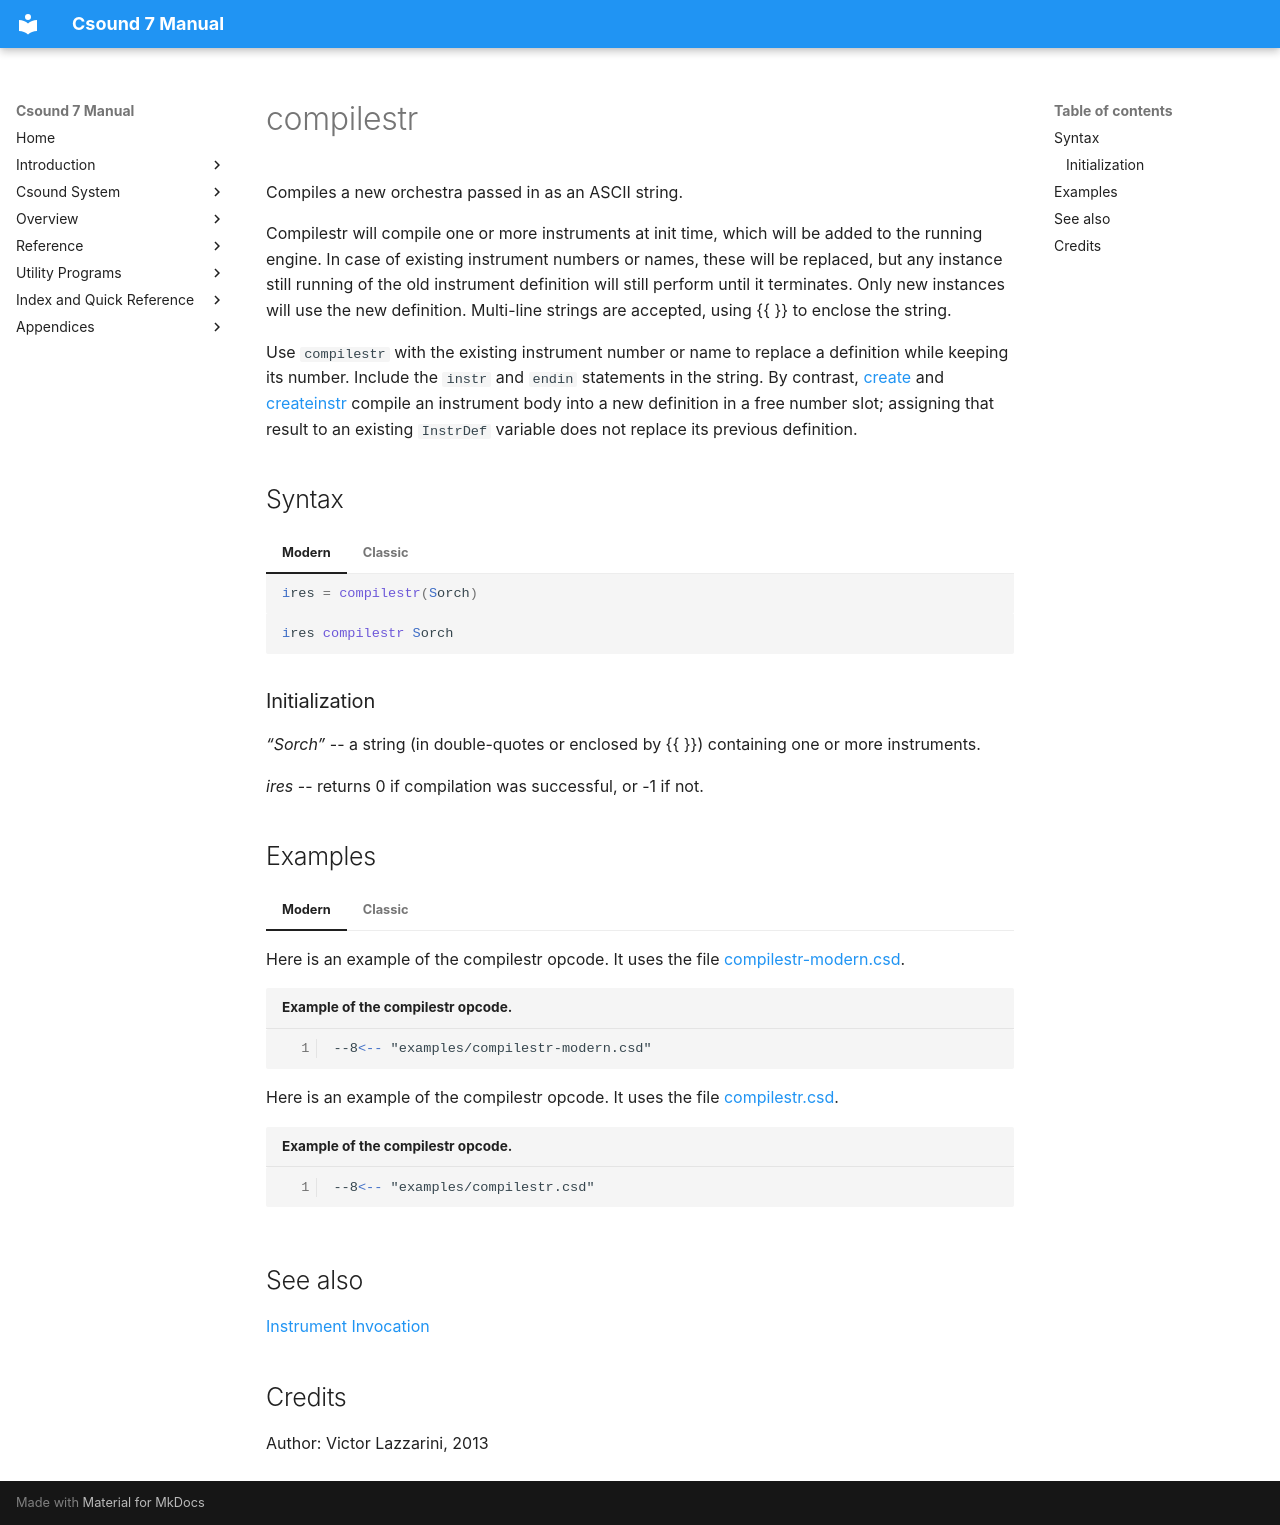

repository: PasqualeMainolfi/csound_manual · page: opcodes/compilestr/index.html · generator: mkdocs

<!--
id:compilestr
category:Instrument Control:Compilation
-->
# compilestr
Compiles a new orchestra passed in as an ASCII string.

Compilestr will compile one or more instruments at init time, which will be added to the running engine. In case of existing instrument numbers or names, these will be replaced, but any instance still running of the old instrument definition will still perform until it terminates. Only new instances will use the new definition. Multi-line strings are accepted, using {{  }} to enclose the string.

Use `compilestr` with the existing instrument number or name to replace a definition while keeping its number. Include the `instr` and `endin` statements in the string. By contrast, [create](create.md) and [createinstr](createinstr.md) compile an instrument body into a new definition in a free number slot; assigning that result to an existing `InstrDef` variable does not replace its previous definition.

## Syntax
=== "Modern"
    ``` csound-orc
    ires = compilestr(Sorch)
    ```

=== "Classic"
    ``` csound-orc
    ires compilestr Sorch
    ```

### Initialization

_&#8220;Sorch&#8221;_ --  a string (in double-quotes or enclosed by {{ }}) containing one or more instruments.

_ires_ --  returns 0 if compilation was successful, or -1 if not.

## Examples

=== "Modern"
    Here is an example of the compilestr opcode. It uses the file [compilestr-modern.csd](../examples/compilestr-modern.csd).

    ``` csound-csd title="Example of the compilestr opcode." linenums="1"
    --8<-- "examples/compilestr-modern.csd"
    ```

=== "Classic"
    Here is an example of the compilestr opcode. It uses the file [compilestr.csd](../examples/compilestr.csd).

    ``` csound-csd title="Example of the compilestr opcode." linenums="1"
    --8<-- "examples/compilestr.csd"
    ```

## See also

[Instrument Invocation](../control/invocat.md)

## Credits

Author: Victor Lazzarini, 2013
